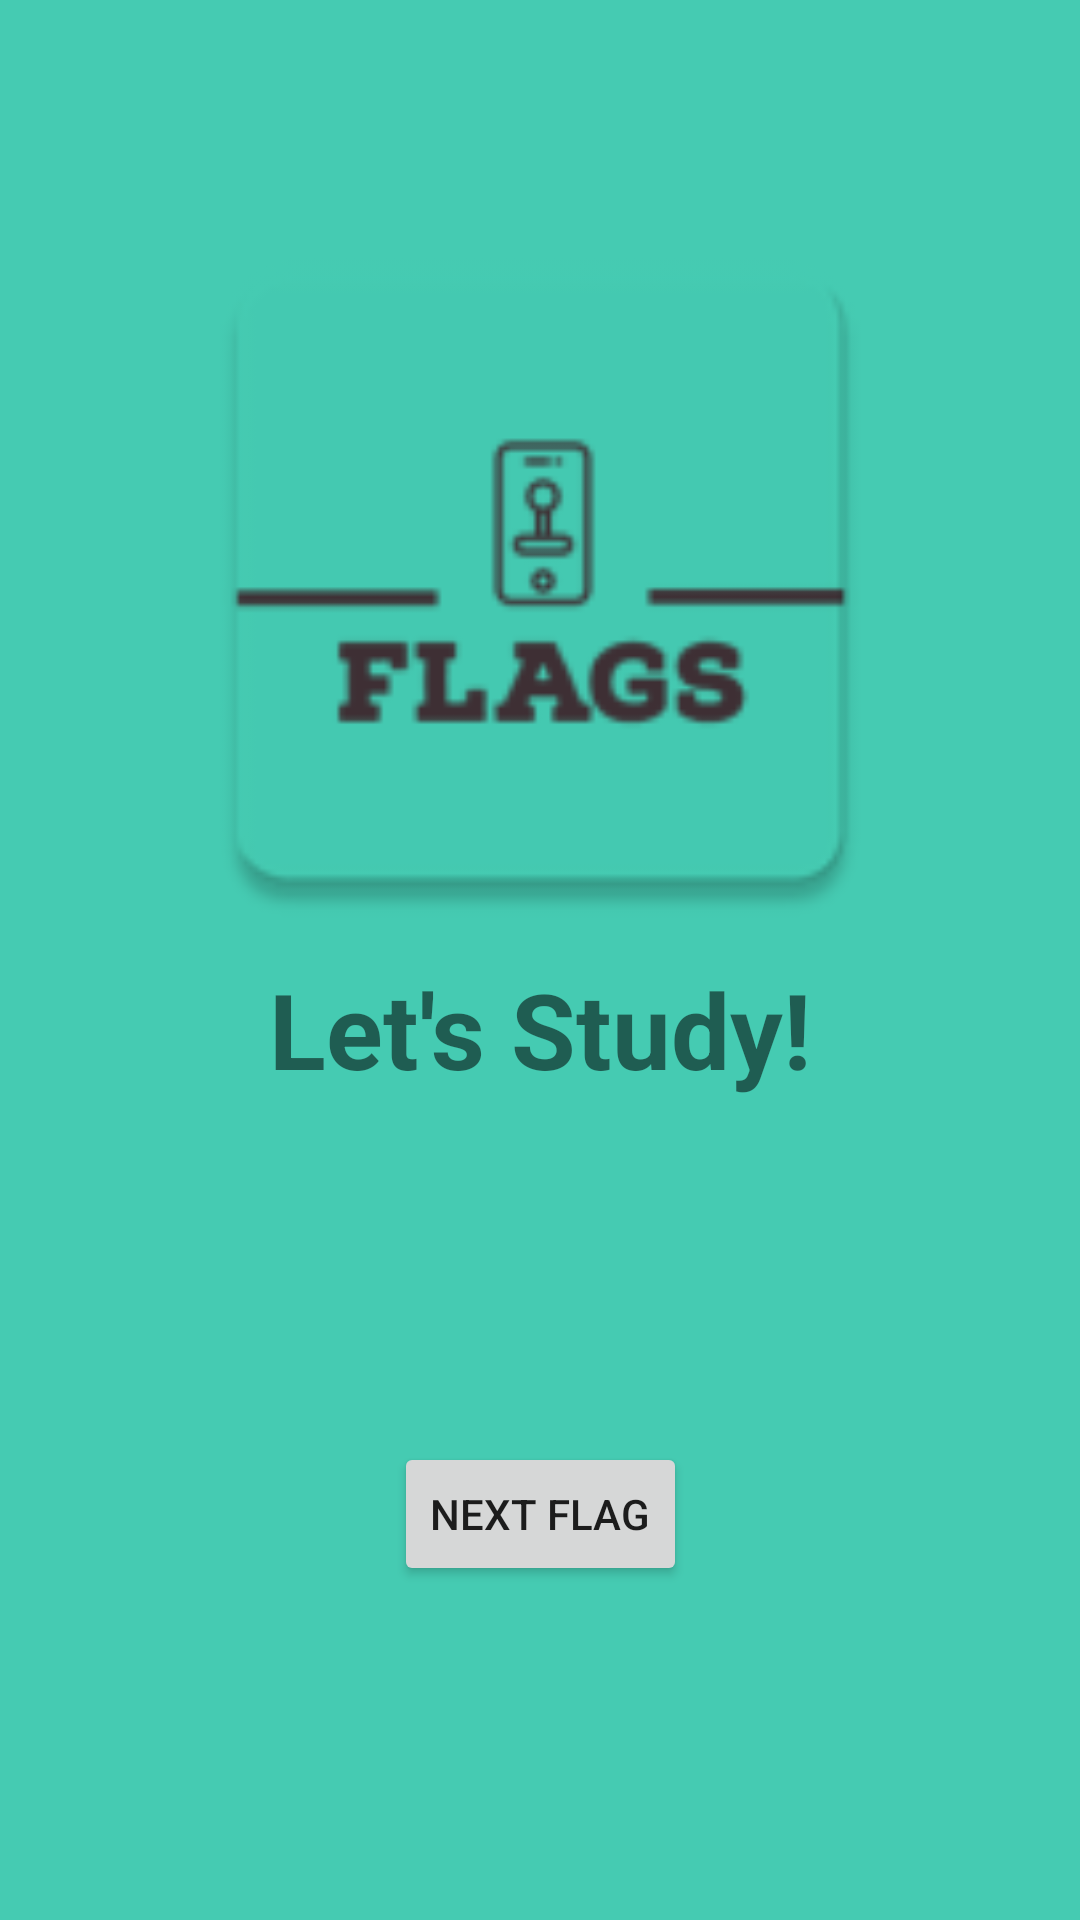

This screen was rendered from an Android layout file. Write that file and the resources it references.
<!-- AndroidManifest.xml: application theme Theme.FlagsApp -->
<!-- res/layout/activity_study.xml -->
<?xml version="1.0" encoding="utf-8"?>
<androidx.constraintlayout.widget.ConstraintLayout xmlns:android="http://schemas.android.com/apk/res/android"
    xmlns:app="http://schemas.android.com/apk/res-auto"
    xmlns:tools="http://schemas.android.com/tools"
    android:layout_width="match_parent"
    android:layout_height="match_parent"
    android:background="#45cbb2"
    android:theme="@style/AppTheme.NoActionBar"
    tools:context=".StudyActivity">

    <ImageView
        android:id="@+id/flagView"
        android:layout_width="267dp"
        android:layout_height="255dp"
        android:tag="@string/defaultTag"
        app:layout_constraintBottom_toBottomOf="parent"
        app:layout_constraintEnd_toEndOf="parent"
        app:layout_constraintStart_toStartOf="parent"
        app:layout_constraintTop_toTopOf="parent"
        app:layout_constraintVertical_bias="0.17"
        app:srcCompat="@mipmap/ic_launcher"
        android:contentDescription="@string/image_of_flag_description" />

    <TextView
        android:id="@+id/flagNameView"
        android:layout_width="wrap_content"
        android:layout_height="wrap_content"
        android:text="@string/let_s_study"
        android:textSize="35sp"
        android:textStyle="bold"
        app:layout_constraintBottom_toBottomOf="parent"
        app:layout_constraintEnd_toEndOf="parent"
        app:layout_constraintStart_toStartOf="parent"
        app:layout_constraintTop_toTopOf="parent"
        app:layout_constraintVertical_bias="0.539" />

    <Button
        android:id="@+id/nextButton"
        android:layout_width="wrap_content"
        android:layout_height="wrap_content"
        android:text="@string/next_flag"
        android:onClick="nextImage"
        app:layout_constraintBottom_toBottomOf="parent"
        app:layout_constraintEnd_toEndOf="parent"
        app:layout_constraintStart_toStartOf="parent"
        app:layout_constraintTop_toTopOf="parent"
        app:layout_constraintVertical_bias="0.812" />


</androidx.constraintlayout.widget.ConstraintLayout>
<!-- resources referenced by this layout -->
<resources>
  <!-- mipmap ic_launcher: png bitmap (mipmap-hdpi, 1925 bytes) -->
  <string name="defaultTag">defaultTag</string>
  <string name="image_of_flag_description">Image of Flag</string>
  <string name="let_s_study">Let\'s Study!</string>
  <string name="next_flag">Next Flag</string>
  <style name="AppTheme.NoActionBar" parent="Theme.AppCompat.Light.DarkActionBar">
          <item name="windowActionBar">false</item>
          <item name="windowNoTitle">true</item>
          <item name="android:windowFullscreen">true</item>
      </style>
  <style name="Theme.FlagsApp" parent="Theme.MaterialComponents.DayNight.DarkActionBar">
          
          <item name="colorPrimary">#302429</item>
          <item name="colorPrimaryVariant">#45cbb2</item>
          <item name="colorOnPrimary">@color/white</item>
          
          <item name="colorSecondary">@color/lemon_chiffon</item>
          <item name="colorSecondaryVariant">@color/ghost_white</item>
          <item name="colorOnSecondary">@color/black</item>
          
          <item name="android:statusBarColor" tools:targetApi="l">?attr/colorPrimaryVariant</item>
          
      </style>
  <!-- not gathered from this repository: default colours our renderer supplied (Android Studio template values) -->
  <color name="black">#FF000000</color>
  <color name="white">#FFFFFFFF</color>
</resources>
